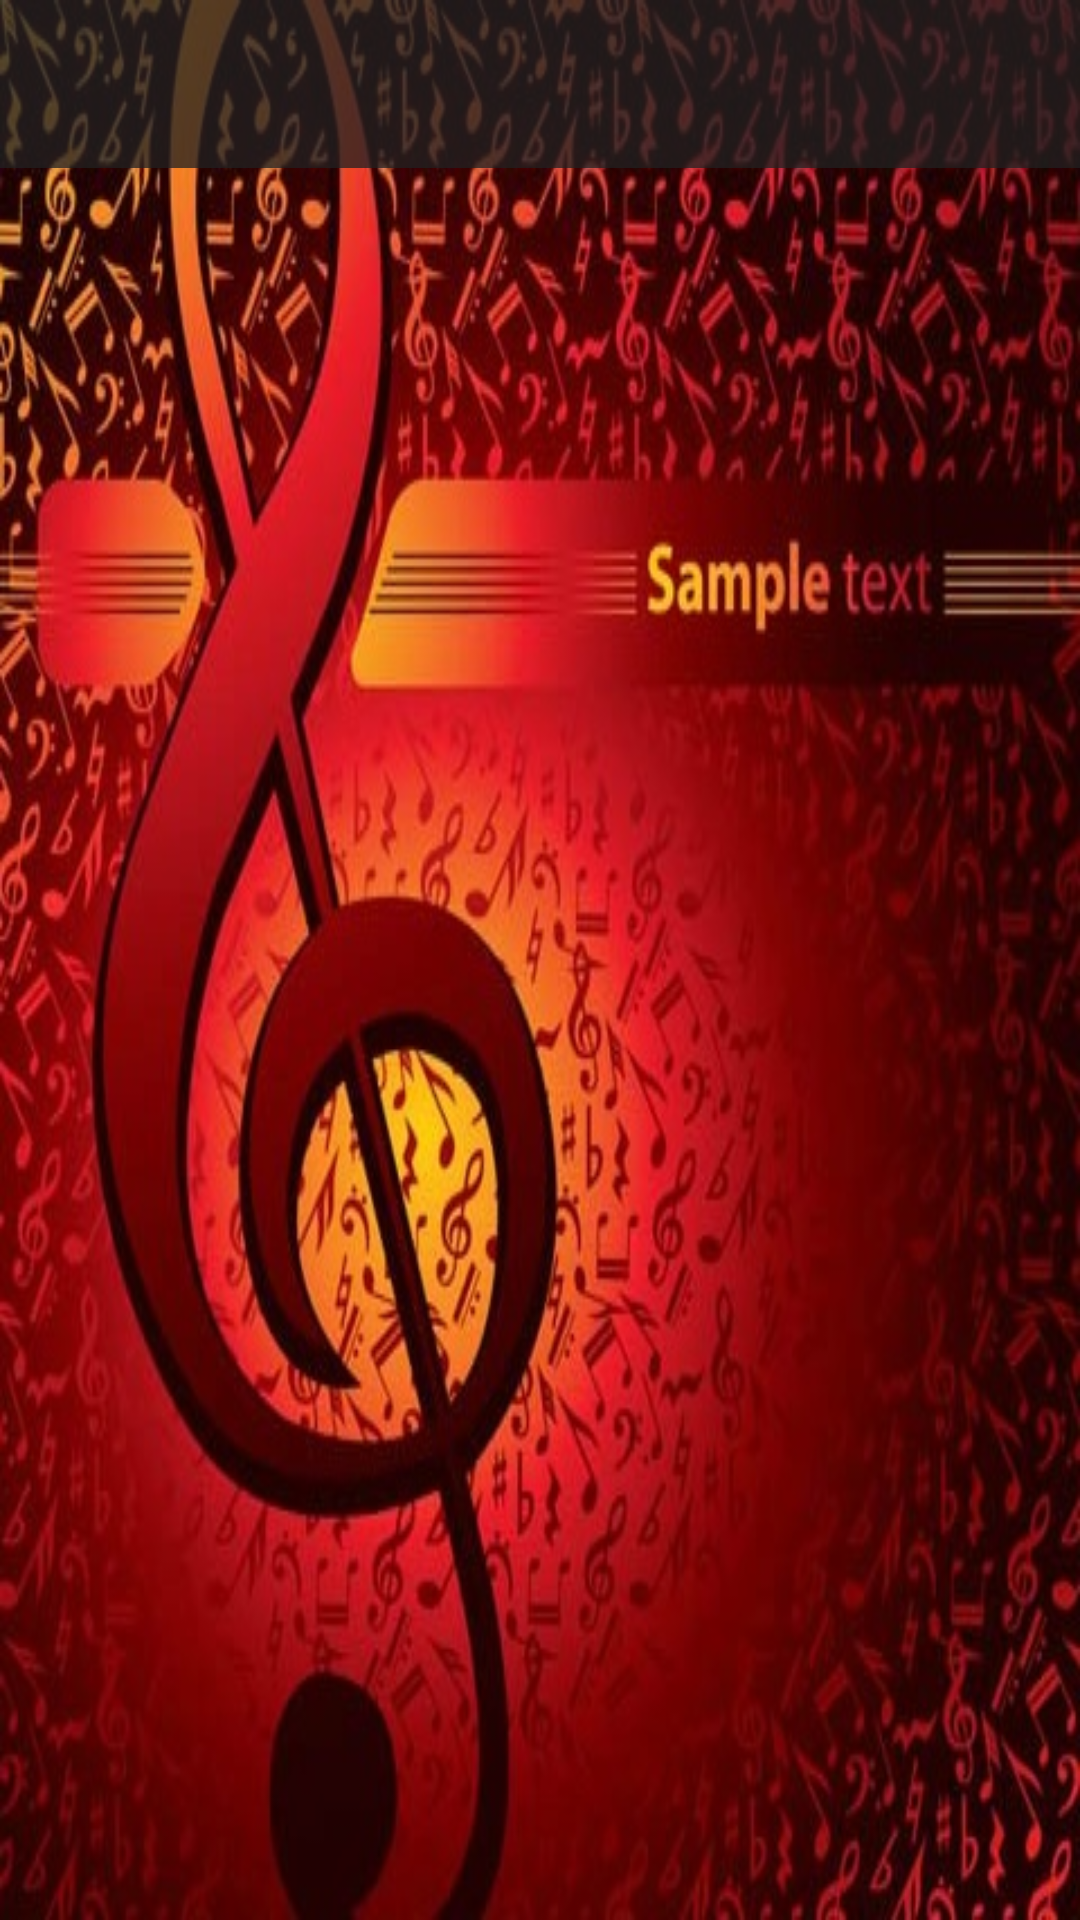

The Android layout XML behind this screen, and the referenced resources:
<!-- AndroidManifest.xml: application theme AppTheme -->
<!-- res/layout/activity_main.xml -->
<LinearLayout
    android:layout_height="match_parent"
    android:layout_width="match_parent"
    android:orientation="vertical"
    android:background="@drawable/backgr"
    xmlns:android="http://schemas.android.com/apk/res/android">

    <android.support.v7.widget.Toolbar
        xmlns:android="http://schemas.android.com/apk/res/android"
        xmlns:app="http://schemas.android.com/apk/res-auto"
        android:id="@+id/toolbar"
        android:layout_width="match_parent"
        android:layout_height="wrap_content"
        android:background="#212121"
        android:alpha="0.75"
        app:theme="@style/ThemeOverlay.AppCompat.Dark.ActionBar">

    </android.support.v7.widget.Toolbar>

    <FrameLayout
        xmlns:android="http://schemas.android.com/apk/res/android"
        android:id="@+id/fragmentContainer"
        android:layout_width="match_parent"
        android:layout_height="match_parent"
        >

    </FrameLayout>
</LinearLayout>
<!-- resources referenced by this layout -->
<resources>
  <!-- drawable backgr: jpg bitmap (drawable, 101682 bytes) -->
  <style name="AppTheme" parent="Theme.AppCompat.NoActionBar">
          
          <item name="colorPrimary">@color/primary</item>
          <item name="colorPrimaryDark">@color/primary_dark</item>
          <item name="colorAccent">@color/accent</item>
      </style>
  <color name="primary">#795548</color>
  <color name="primary_dark">#5D4037</color>
  <color name="accent">#FF4081</color>
</resources>
